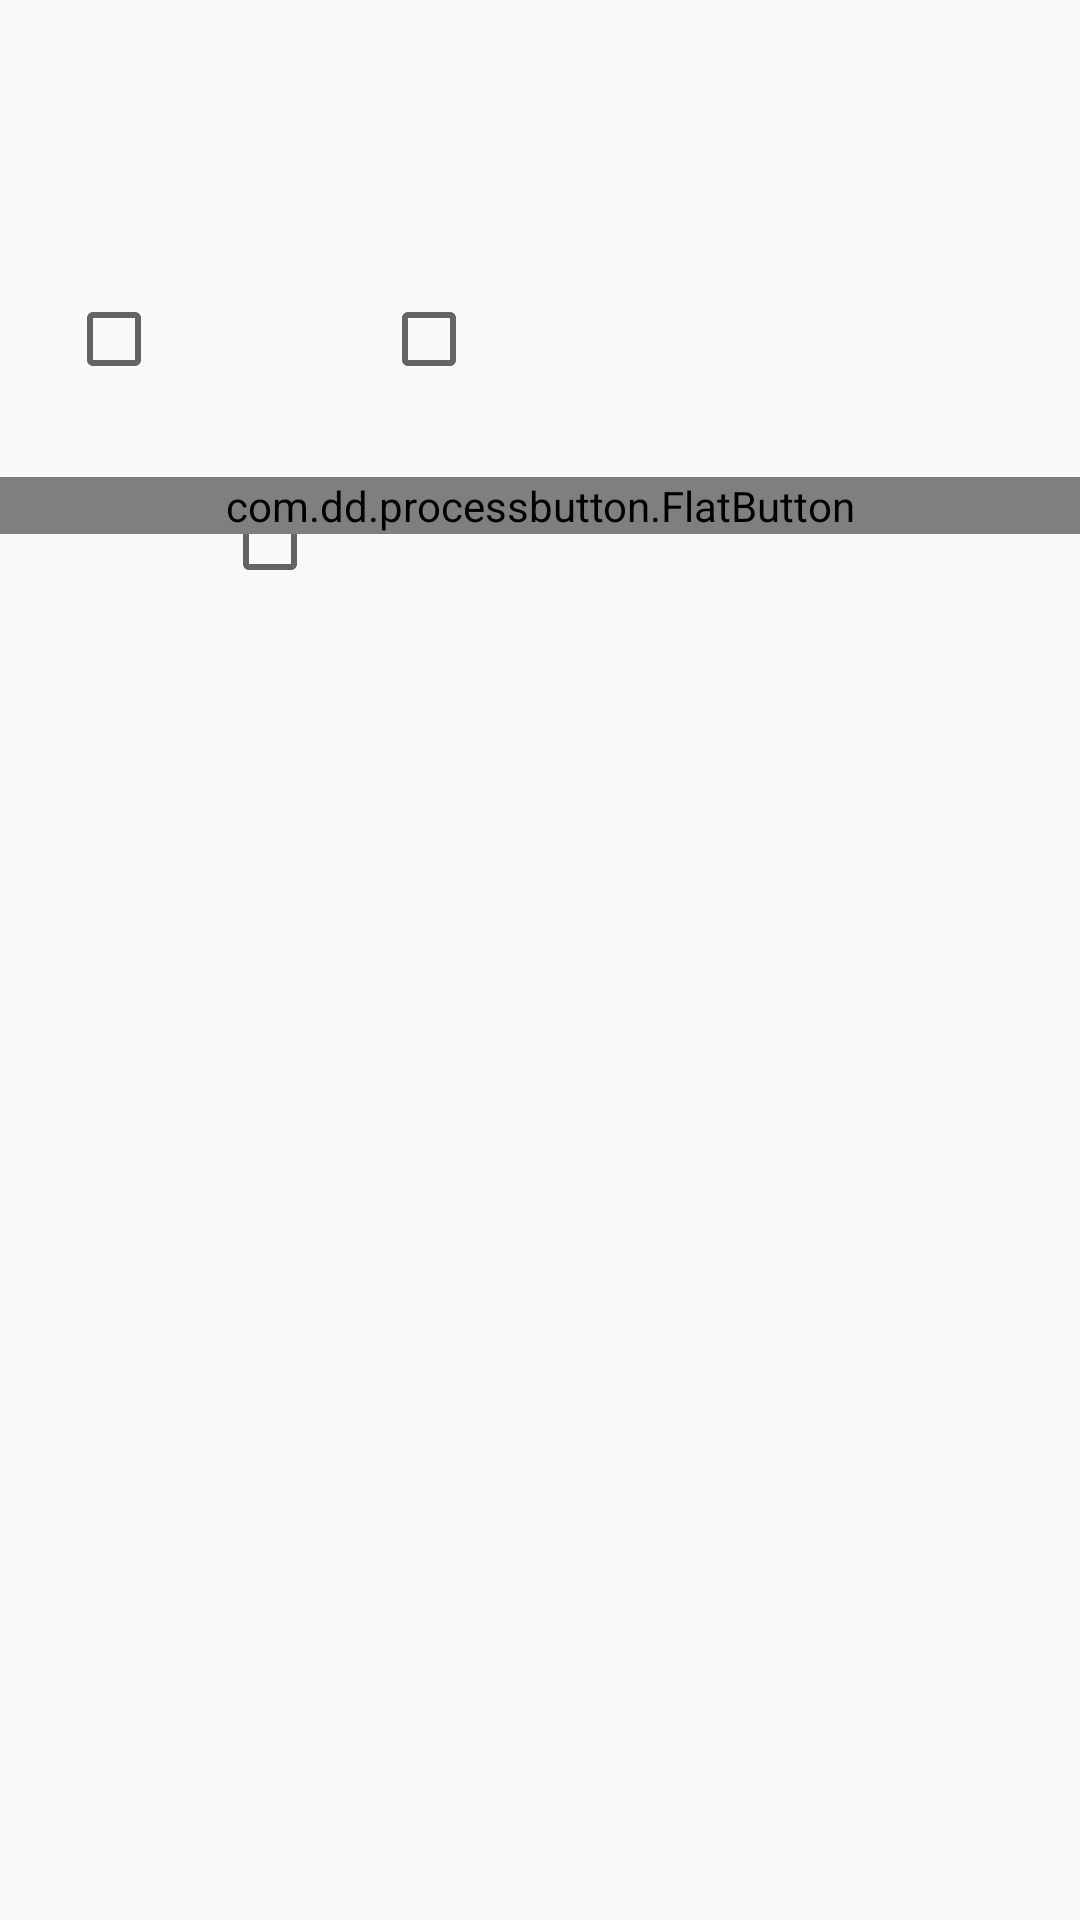

Here is an Android app screen rendered from its layout file. Give the layout XML and the strings, colors and styles it references.
<!-- AndroidManifest.xml: application theme MyMaterialTheme -->
<!-- res/layout/activity_passenger_info.xml -->
<?xml version="1.0" encoding="utf-8"?>
<RelativeLayout xmlns:android="http://schemas.android.com/apk/res/android"
    xmlns:app="http://schemas.android.com/apk/res-auto"
    xmlns:tools="http://schemas.android.com/tools"
    android:layout_width="match_parent"
    android:layout_height="match_parent"
    android:orientation="horizontal"
    tools:context=".PassengerInfo">


    <CheckBox
        android:id="@+id/mencb"
        android:layout_width="wrap_content"
        android:layout_height="wrap_content"
        android:layout_alignParentLeft="true"
        android:layout_alignParentTop="true"
        android:layout_marginLeft="22dp"
        android:layout_marginTop="97dp" />

    <ImageView
        android:id="@+id/men"
        android:layout_width="wrap_content"
        android:layout_height="wrap_content"
        android:layout_alignParentTop="true"
        android:layout_marginLeft="20dp"
        android:layout_marginTop="55dp"
        android:layout_toRightOf="@+id/mencb"
        app:srcCompat="@drawable/men" />

    <CheckBox
        android:id="@+id/womencb"
        android:layout_width="wrap_content"
        android:layout_height="wrap_content"
        android:layout_alignBaseline="@+id/mencb"
        android:layout_alignBottom="@+id/mencb"
        android:layout_marginLeft="53dp"
        android:layout_toRightOf="@+id/men" />

    <ImageView
        android:id="@+id/women"
        android:layout_width="wrap_content"
        android:layout_height="wrap_content"
        android:layout_alignBottom="@+id/men"
        android:layout_marginLeft="24dp"
        android:layout_toRightOf="@+id/womencb"
        app:srcCompat="@drawable/women" />

    <CheckBox
        android:id="@+id/kidscb"
        android:layout_width="wrap_content"
        android:layout_height="wrap_content"
        android:layout_alignLeft="@+id/men"
        android:layout_alignTop="@+id/kids"
        android:layout_marginTop="44dp" />

    <ImageView
        android:id="@+id/kids"
        android:layout_width="wrap_content"
        android:layout_height="wrap_content"
        android:layout_below="@+id/men"
        android:layout_centerHorizontal="true"
        android:layout_marginTop="66dp"
        app:srcCompat="@drawable/kids" />

    <com.dd.processbutton.FlatButton
        android:id="@+id/contbt2"
        android:layout_width="match_parent"
        android:layout_height="wrap_content"
        android:layout_alignParentRight="true"
        android:layout_below="@+id/kids"
        android:layout_marginTop="38dp"
        android:background="@color/colorPrimary"
        android:text="Continue"
        android:textColor="#ffffff" />

</RelativeLayout>
<!-- resources referenced by this layout -->
<resources>
  <color name="colorPrimary">#125688</color>
  <!-- drawable kids: png bitmap (drawable, 8559 bytes) -->
  <!-- drawable men: png bitmap (drawable, 10411 bytes) -->
  <!-- drawable women: png bitmap (drawable, 11092 bytes) -->
  <style name="MyMaterialTheme" parent="MyMaterialTheme.Base">
  
      </style>
  <style name="MyMaterialTheme.Base" parent="Theme.AppCompat.Light.DarkActionBar">
          <item name="windowActionBar">false</item>
          <item name="colorPrimary">@color/colorPrimary</item>
          <item name="colorPrimaryDark">@color/colorPrimaryDark</item>
          <item name="colorAccent">@color/colorAccent</item>
          <item name="windowNoTitle">true</item>Material.Drawable.CheckBox
      </style>
  <color name="colorPrimaryDark">#125688</color>
  <color name="colorAccent">#d11268</color>
</resources>
